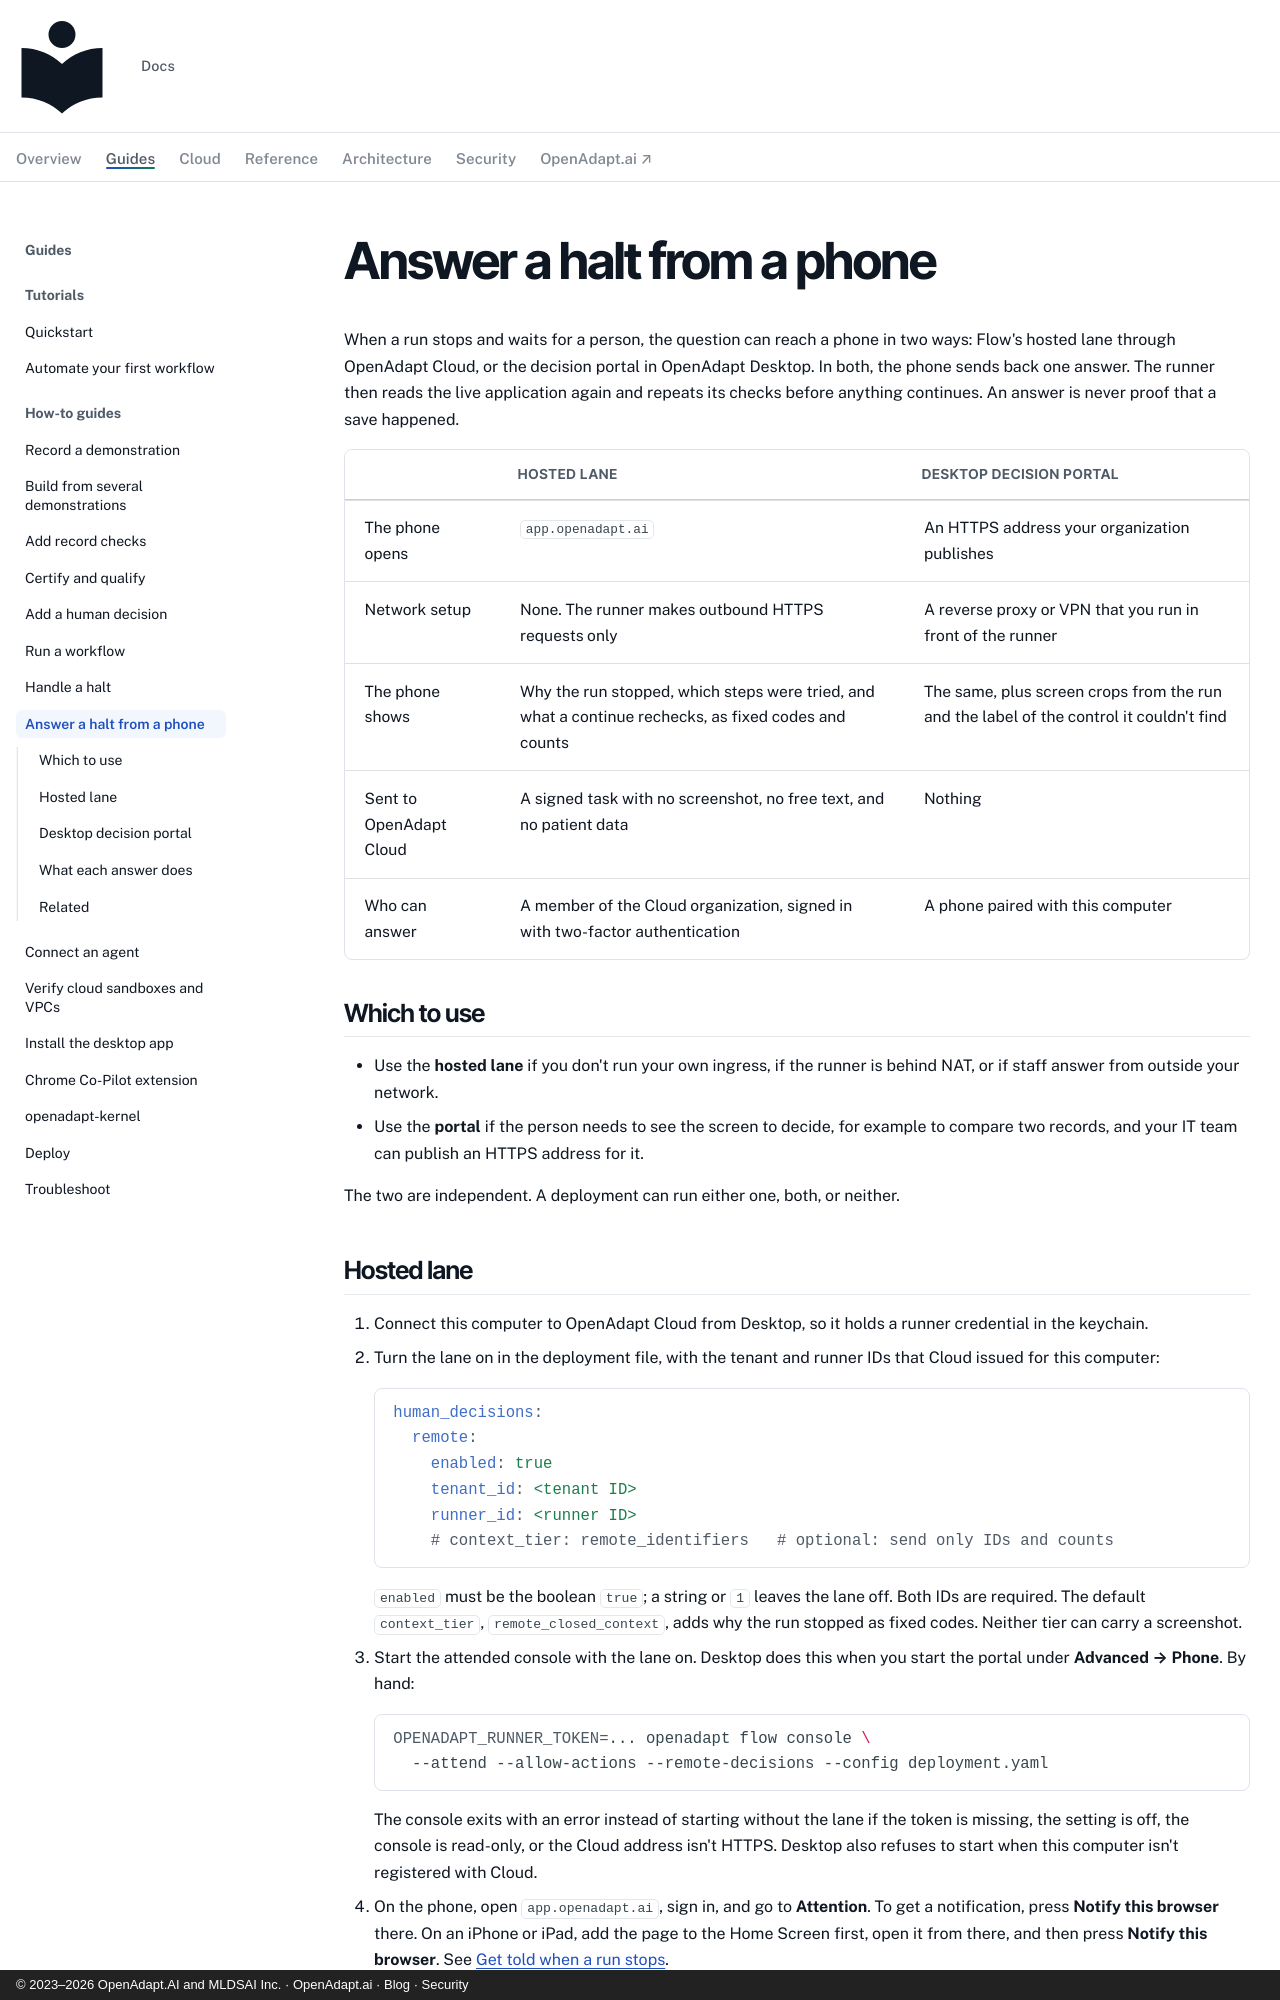

repository: OpenAdaptAI/openadapt-ops · page: how-to/answer-from-a-phone/index.html · generator: mkdocs · copyright: © 2023–2026 OpenAdapt.AI and MLDSAI Inc. · OpenAdapt.ai · Blog · Security

---
description: >-
  Answer a stopped run from a phone, through OpenAdapt Cloud with no inbound
  port, or through the Desktop decision portal on your own network.
---

# Answer a halt from a phone

When a run stops and waits for a person, the question can reach a phone in
two ways: Flow's hosted lane through OpenAdapt Cloud, or the decision portal
in OpenAdapt Desktop. In both, the phone sends back one answer. The runner
then reads the live application again and repeats its checks before anything
continues. An answer is never proof that a save happened.

| | Hosted lane | Desktop decision portal |
|---|---|---|
| The phone opens | `app.openadapt.ai` | An HTTPS address your organization publishes |
| Network setup | None. The runner makes outbound HTTPS requests only | A reverse proxy or VPN that you run in front of the runner |
| The phone shows | Why the run stopped, which steps were tried, and what a continue rechecks, as fixed codes and counts | The same, plus screen crops from the run and the label of the control it couldn't find |
| Sent to OpenAdapt Cloud | A signed task with no screenshot, no free text, and no patient data | Nothing |
| Who can answer | A member of the Cloud organization, signed in with two-factor authentication | A phone paired with this computer |

## Which to use

- Use the **hosted lane** if you don't run your own ingress, if the runner is
  behind NAT, or if staff answer from outside your network.
- Use the **portal** if the person needs to see the screen to decide, for
  example to compare two records, and your IT team can publish an HTTPS
  address for it.

The two are independent. A deployment can run either one, both, or neither.
